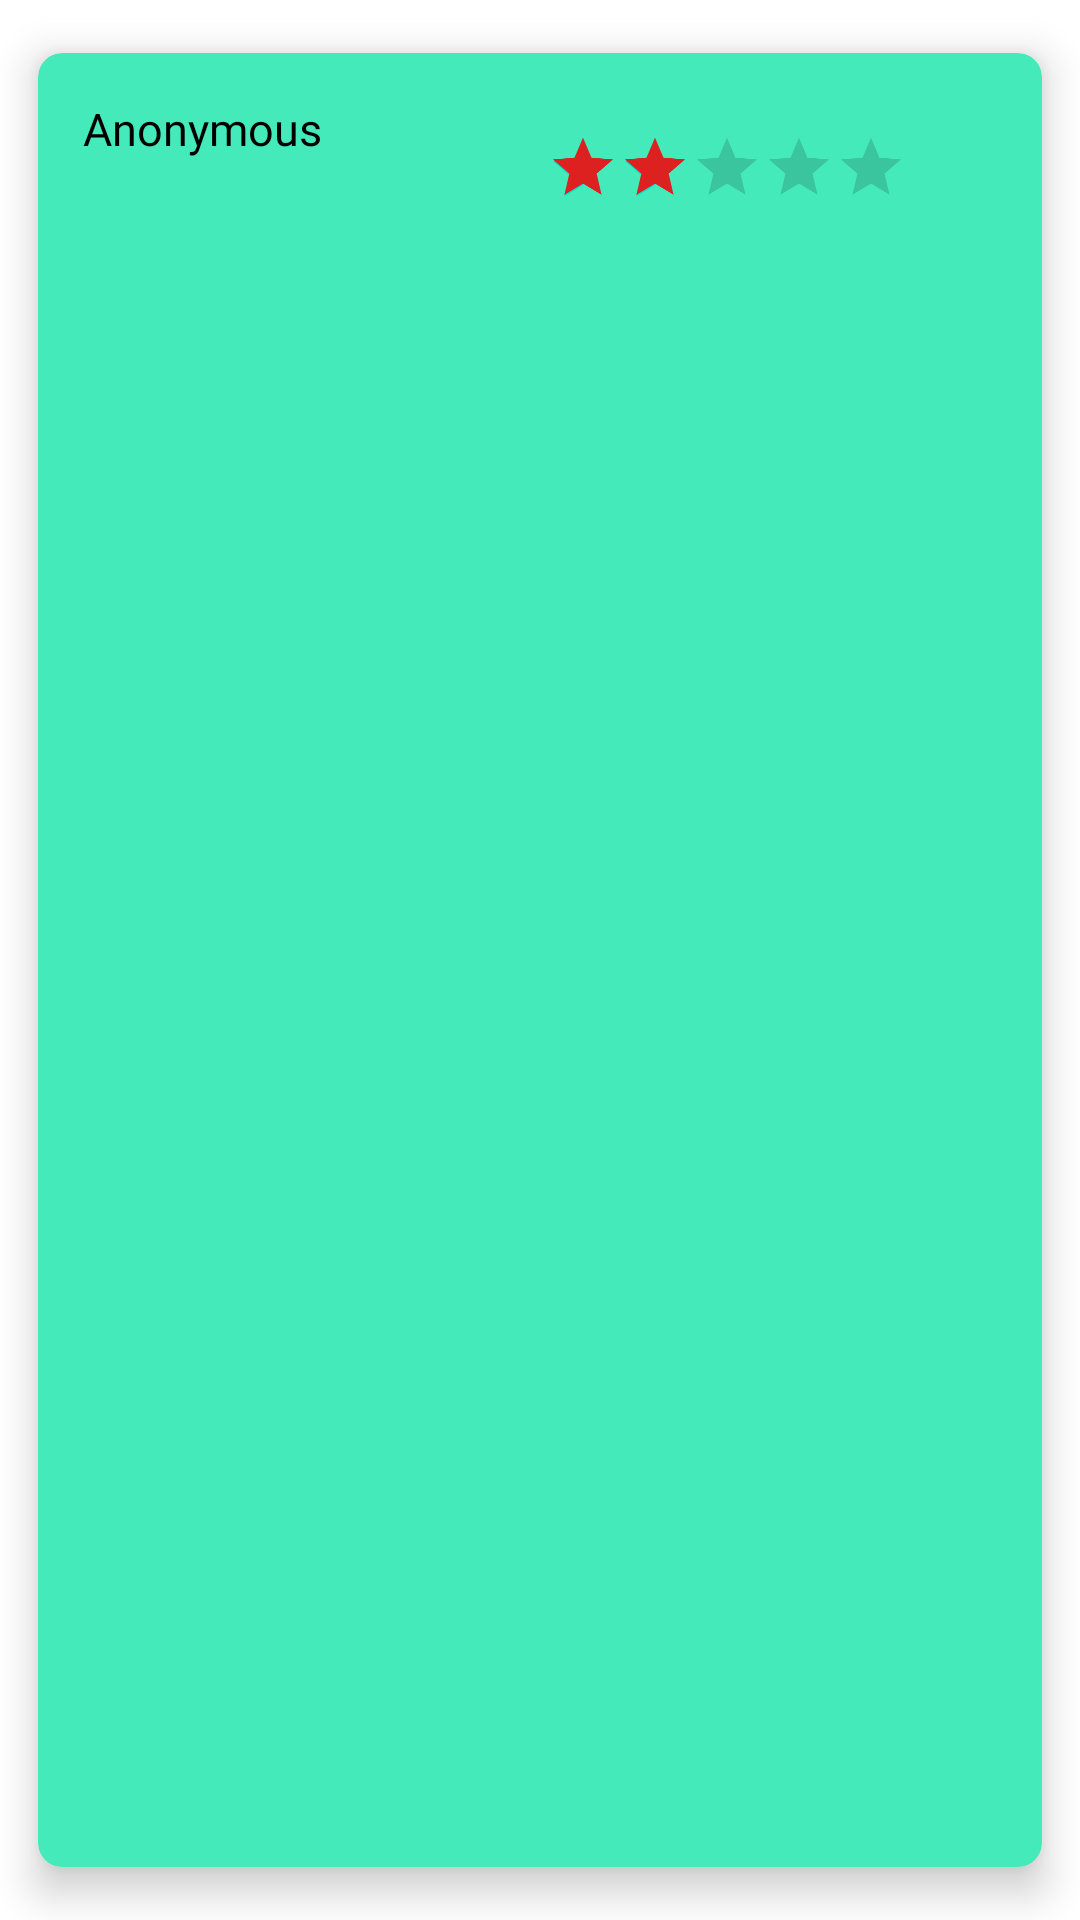

This screen was rendered from an Android layout file. Write that file and the resources it references.
<!-- AndroidManifest.xml: application theme AppTheme -->
<!-- res/layout/viewadapter.xml -->
<?xml version="1.0" encoding="utf-8"?>
<androidx.cardview.widget.CardView
    xmlns:android="http://schemas.android.com/apk/res/android"
    xmlns:app="http://schemas.android.com/apk/res-auto"
    android:layout_width="match_parent"
    android:layout_height="wrap_content"
    android:layout_margin="5dp"
    app:cardBackgroundColor="#45EABB"
    app:cardCornerRadius="8dp"
    app:cardElevation="8dp"
    app:cardMaxElevation="10dp"
    app:cardPreventCornerOverlap="true"
    app:cardUseCompatPadding="true">

    <RelativeLayout
        android:layout_width="391dp"
        android:layout_height="173dp">

        <TextView
            android:id="@+id/Patient"
            android:layout_width="wrap_content"
            android:layout_height="wrap_content"
            android:layout_margin="10dp"
            android:text="Anonymous"
            android:textColor="@color/black"
            android:textSize="15dp"
            android:drawableStart="@drawable/ic_person1"
            android:fontFamily="@font/amarante"
            android:padding="5dp" />

        <RatingBar
            android:id="@+id/Rating"
            android:layout_width="wrap_content"
            android:layout_height="wrap_content"
            android:layout_toRightOf="@+id/Patient"
            android:layout_marginTop="12dp"
            android:layout_marginBottom="10dp"
            android:clickable="false"
            android:scaleX="0.5"
            android:scaleY="0.5"
            android:progressTint="#DD2121"
            android:numStars="5"
            android:rating="2" />

        <TextView
            android:layout_width="320dp"
            android:layout_height="101dp"
            android:id="@+id/Feedback"
            android:layout_below="@+id/Rating"
            android:layout_marginStart="-350dp"
            android:layout_toEndOf="@+id/Rating" />


    </RelativeLayout>

</androidx.cardview.widget.CardView>
<!-- resources referenced by this layout -->
<resources>
  <color name="black">#FF000000</color>
  <style name="AppTheme" parent="Theme.MaterialComponents.Light.DarkActionBar">
          
          <item name="colorPrimary">@color/colorPrimary</item>
          <item name="colorPrimaryDark">@color/colorPrimaryDark</item>
          <item name="colorAccent">@color/colorAccent</item>
          <item name="windowNoTitle">true</item>
          <item name="windowActionBar">false</item>
      </style>
  <color name="colorPrimary">#6200EE</color>
  <color name="colorPrimaryDark">#3700B3</color>
  <color name="colorAccent">#03DAC5</color>
</resources>
